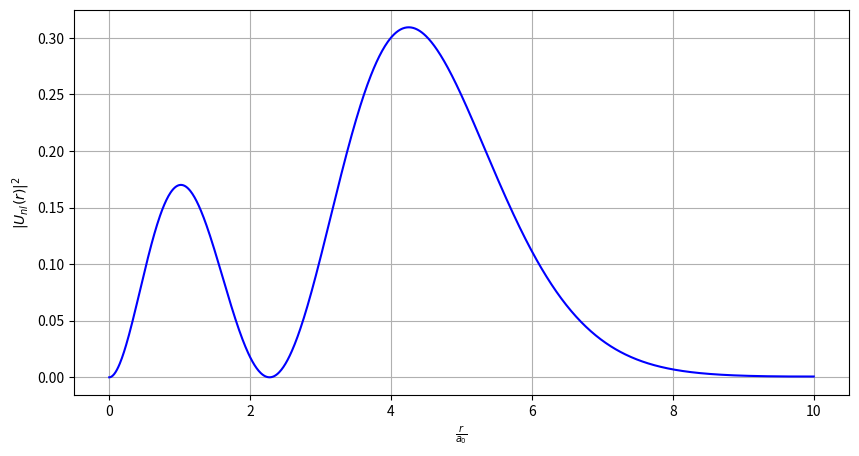

Source code (Python):
import numpy as np
from scipy.integrate import odeint
import matplotlib.pyplot as plt
from scipy.integrate import simpson

def system(state, r, l, m_u, E, a_s, b):
    u, v = state  
    dudr = v       
    dvdr = l*(l+1)*u/(r**2) - 2*m_u*(E+(4*a_s)/(3*r)-b*r) * u   
    return [dudr, dvdr]

def CalculateNodes(x,y):
    cross = 0
    for i in range(1,len(y)):
        if y[i-1]*y[i]<0:
            cross += 1
    return cross

def CalculateTurningPoints(v):
    count = 0
    for i in range(len(v)-1):
        if v[i]*v[i+1]<0:
            count += 1
    return count

def NewEnergy(E1, E2, E3, Node1, Node2, Node3, Count1, Count2, Count3):
    if Node1 == Node2 and Count1 == Count2:
        E1 = E2
        E2 = (E1 + E3)/2 
    else:
        E3 = E2
        E2 = (E1 + E3)/2
    return E1, E2, E3

def Solve(initial_conditions, r, l, m_u, E1, E2, E3, a_s, b):
    solution = odeint(system, initial_conditions, r, args=(l, m_u, E1, a_s, b))
    solution1 = odeint(system, initial_conditions, r, args=(l, m_u, E2, a_s, b))
    solution2 = odeint(system, initial_conditions, r, args=(l, m_u, E3, a_s, b))
    u, v = solution.T
    u1, v1 = solution1.T    
    u2, v2 = solution2.T
    return u, v, u1, v1, u2, v2

def normalisation(u, r):
    normalisation = simpson(u**2, r)
    u_normalised = u/np.sqrt(normalisation)
    u_squared = u_normalised**2
    return u_squared
    
initial_conditions = [0, 1]
l= 0
n= 2
m_c = 1.34
m_u = m_c/2
a_s = 0.40 
#E1 = [0.3, 0.7, 0.9]
#E2 = [0.4, 0.8, 1]
#E3 = [0.5, 0.9, 1.1]
E1 = 0.95
E2 = 1    
E3 = 1.1
r = np.linspace(1E-7, 10, 1000)
u, v, u1, v1, u2, v2, u_2, u_3, u_4 = np.zeros((9,3,len(r)))
b = 0.1951228877648632

for i in range(10):
#while abs(E3 - E1) > 1E-8:
    u, v, u1, v1, u2, v2 = Solve(initial_conditions, r, l, m_u, E1, E2, E3, a_s, b)
    Node1 = (CalculateNodes(u, v))
    Node2 = (CalculateNodes(u1, v1))
    Node3 = (CalculateNodes(u2, v2))
    Count1 = (CalculateTurningPoints(v))
    Count2 = (CalculateTurningPoints(v1))
    Count3 = (CalculateTurningPoints(v2))
    print(E1, E2, E3)
    print(Node1, Node2, Node3)
    print(Count1, Count2, Count3)
    E1, E2, E3 = NewEnergy(E1, E2, E3, Node1, Node2, Node3, Count1, Count2, Count3)
    u_2 = normalisation(u, r)
    u_3 = normalisation(u1, r)
    u_4 = normalisation(u2, r)
print(E2)   
#u, v, u1, v1, u2, v2, u_2, u_3, u_4 = np.zeros((9,3,len(r)))
#b = 0.1951228877648632
#for i in range(0,3):
 #   E1_1, E2_2, E3_3 = E1[i], E2[i], E3[i]
  #  while abs(E3_3 - E1_1) > 1E-15:
   #     u[i,:], v[i,:], u1[i,:], v1[i,:], u2[i,:], v2[i,:] = Solve(initial_conditions, r, l[i], m_u, E1_1, E2_2, E3_3, a_s, b)
    #    Node1 = (CalculateNodes(u[i,:], v[i,:]))
     #   Node2 = (CalculateNodes(u1[i,:], v1[i,:]))
      #  Node3 = (CalculateNodes(u2[i,:], v2[i,:]))
       # Count1 = (CalculateTurningPoints(v[i,:]))
        #Count2 = (CalculateTurningPoints(v1[i,:]))
        #Count3 = (CalculateTurningPoints(v2[i,:]))
        #E1_1, E2_2, E3_3 = NewEnergy(E1_1, E2_2, E3_3, Node1, Node2, Node3, Count1, Count2, Count3)
    #print(E2_2)
    #u_2[i,:] = normalisation(u[i,:], r)
    #u_3[i,:] = normalisation(u1[i,:], r)
    #u_4[i,:] = normalisation(u2[i,:], r)

plt.figure(figsize=(10, 5))
plt.plot(r, u_3, label='x(t)', color='blue')
#plt.plot(r, u_3[1], label='x(t)', color='orange')
#plt.plot(r, u_3[2], label='x(t)', color='red')
#plt.plot(r0, a_1[0], '--', label='Analytic n=1,l=0', color='green')
#plt.plot(r/a_0, a_1[1], '--', label='Analytic n=2,l=0', color='purple')
#plt.plot(r/a_0, a_1[2], '--', label='Analytic n=2,l=1', color='brown')
#plt.plot(r/a_0, u_ratio[0], '--', label='Analytic n=2,l=1', color='brown')
#plt.plot(r/a_0, u_ratio[1], '--', label='Analytic n=2,l=1', color='brown')
#plt.plot(r/a_0, u_ratio[2], '--', label='Analytic n=2,l=1', color='brown')
#plt.legend([n[i] for i in range(3)], title='n values')
plt.xlabel(r'$\frac{r}{a_0}$')
plt.ylabel(r'$|U_{nl}(r)|^{2}$')
plt.grid()
plt.show()
